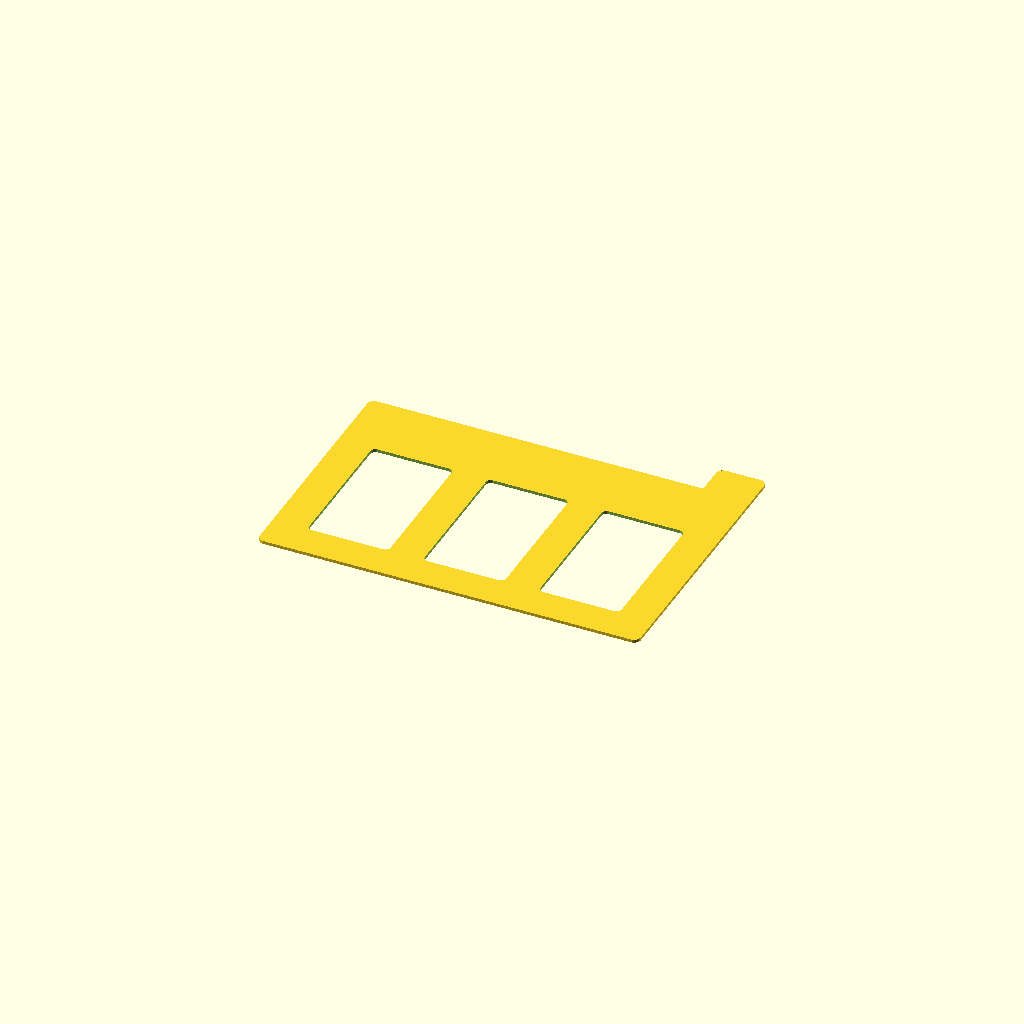
Cell 1: the model at its default parameters.
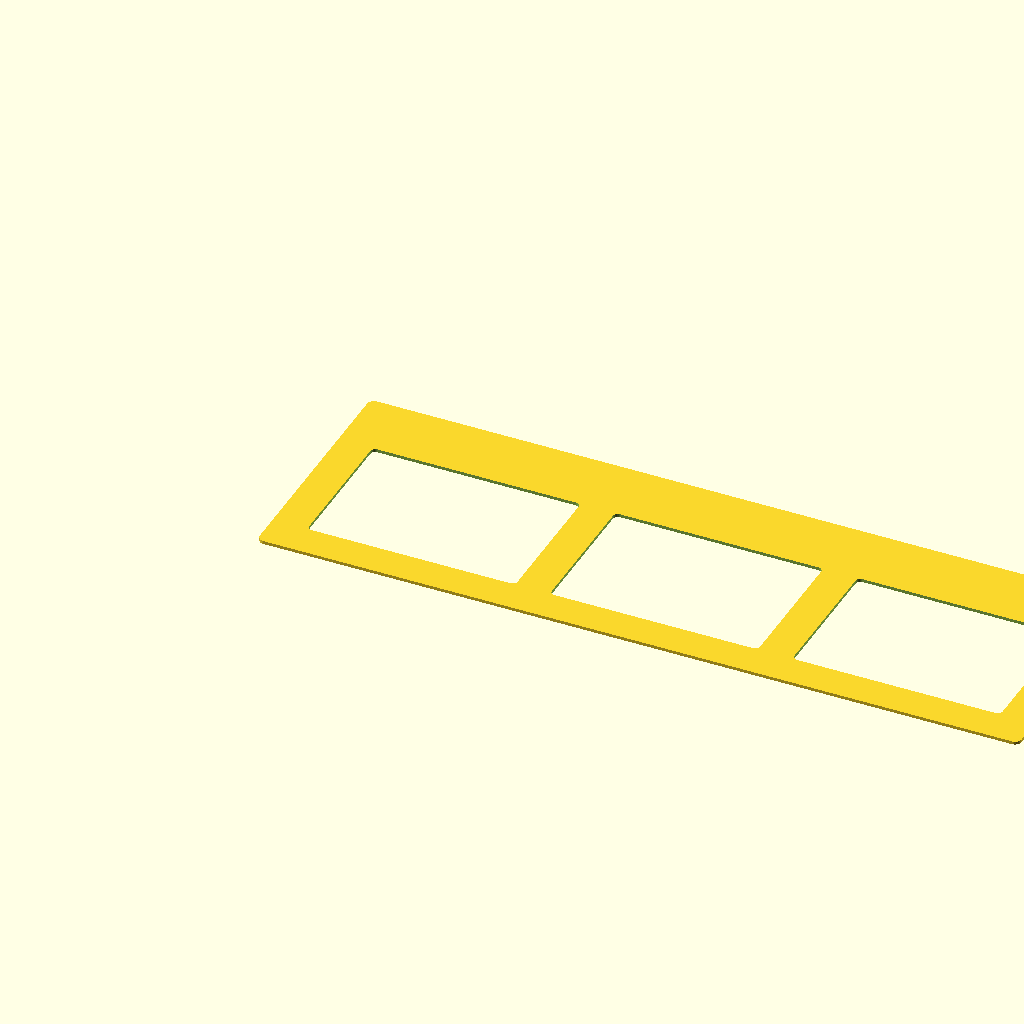
Cell 2 — karten_breite set to 222, the other parameters unchanged.
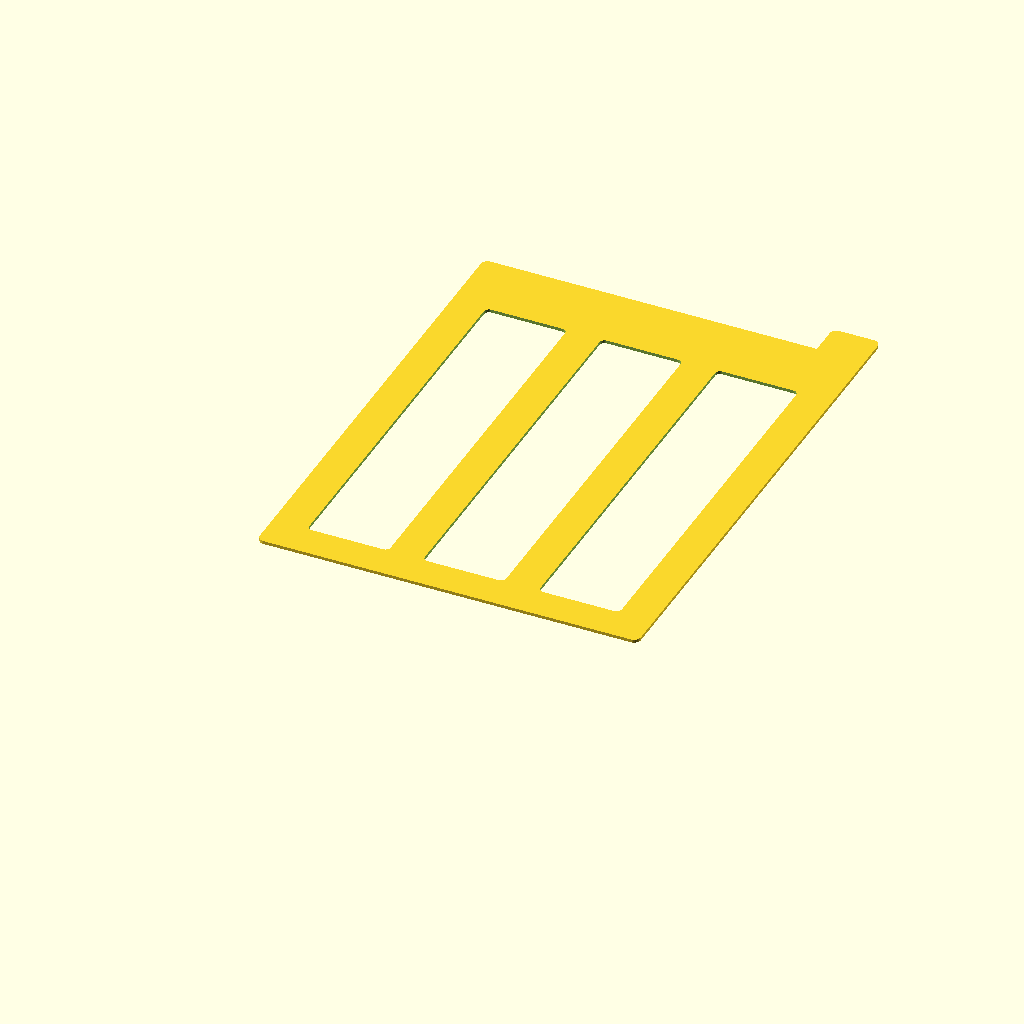
Cell 3: the same model with karten_hoehe = 142.
One fixed orthographic camera (rotation 55°, 0°, 25°; colour scheme Cornfield) for every cell.
The OpenSCAD source (trenner.scad):
// =========================================================================
// PARAMETER - Hier kannst du die Maße flexibel anpassen
// =========================================================================

karten_breite   = 111;    // Breite der Karteikarte (in mm)
karten_hoehe    = 71;     // Höhe der Karteikarte mit Reiter (ca. 70.5 mm)
karten_staerke  = 0.9;    // Dicke der Trennkarte (1.0 mm ist ideal)

reiter_breite   = 14;     // Breite des Reiters oben (14 mm)
reiter_hoehe    = 10;     // Höhe des Reiters, der oben herausragt (in mm)

// SAUBERE REITEREINSTELLUNG
anzahl_positionen = 9;    // Wie viele Tab-Positionen soll es insgesamt geben? (z.B. 5 oder 6)
reiter_position   = 8;    // Aktuelle Position: 0 ist ganz links, 
                          // (anzahl_positionen - 1) ist ganz rechts.
                          // Bei 5 Positionen sind das die Zahlen: 0, 1, 2, 3, 4

ecken_radius    = 2.0;    // Abrundung der Ecken unten und am Reiter
$fn             = 30;     // Auflösung der Rundungen

// =========================================================================
// BERECHNUNGEN & MODELLIERUNG
// =========================================================================

// Der mathematisch exakte Bereich, in dem sich der Reiter bewegen darf
verfuegbarer_weg = karten_breite - reiter_breite;

// Berechnet den exakten Schrittabstand für eine perfekt symmetrische Verteilung
schritt_weite = (anzahl_positionen > 1) ? (verfuegbarer_weg / (anzahl_positionen - 1)) : 0;

// Die finale X-Position für den aktuellen Reiter
reiter_x = reiter_position * schritt_weite;

module abgerundete_platte(w, h, d, r) {
    translate([r, r, 0])
    minkowski() {
        cube([w - 2*r, h - 2*r, d / 2]);
        cylinder(r = r, h = d / 2);
    }
}

module abgerundetes_rechteck_mit_reiter(w, h, d, r) {
    translate([r, 0, 0])
    minkowski() {
        cube([w - 2*r, h - r, d / 2]);
        cylinder(r = r, h = d / 2);
    }
}

// Hauptmodell mit Material-Aussparungen
difference() {
    // Das ursprüngliche finale 3D-Modell (Körper + Reiter)
    union() {
        // 1. Die Hauptkarte
        abgerundete_platte(karten_breite, karten_hoehe, karten_staerke, ecken_radius);
        
        // 2. Der Reiter (Tab) oben drauf
        translate([reiter_x, karten_hoehe - ecken_radius, 0])
            abgerundetes_rechteck_mit_reiter(reiter_breite, reiter_hoehe + ecken_radius, karten_staerke, ecken_radius);
    }

    // 3. MATERIAL-AUSSPARUNGEN (3 Fenster in der Mitte)
    rand_aussen_x  = 10;  
    rand_unten     = 10;  
    rand_oben      = 20;  
    steg_breite    = 10;  
    
    verfuegbare_breite = karten_breite - (2 * rand_aussen_x) - (2 * steg_breite);
    fenster_breite     = verfuegbare_breite / 3;
    fenster_hoehe      = karten_hoehe - rand_unten - rand_oben;

    for (f = [0 : 2]) {
        x_pos = rand_aussen_x + f * (fenster_breite + steg_breite);
        
        translate([x_pos, rand_unten, -0.1])
            abgerundete_platte(fenster_breite, fenster_hoehe, karten_staerke + 0.2, 1.5);
    }
}
Parameter table extracted from the source (name, type, default, range or options):
karten_breite: number, default 111
karten_hoehe: number, default 71
karten_staerke: number, default 0.9
reiter_breite: number, default 14
reiter_hoehe: number, default 10
anzahl_positionen: number, default 9
reiter_position: number, default 8
ecken_radius: number, default 2
